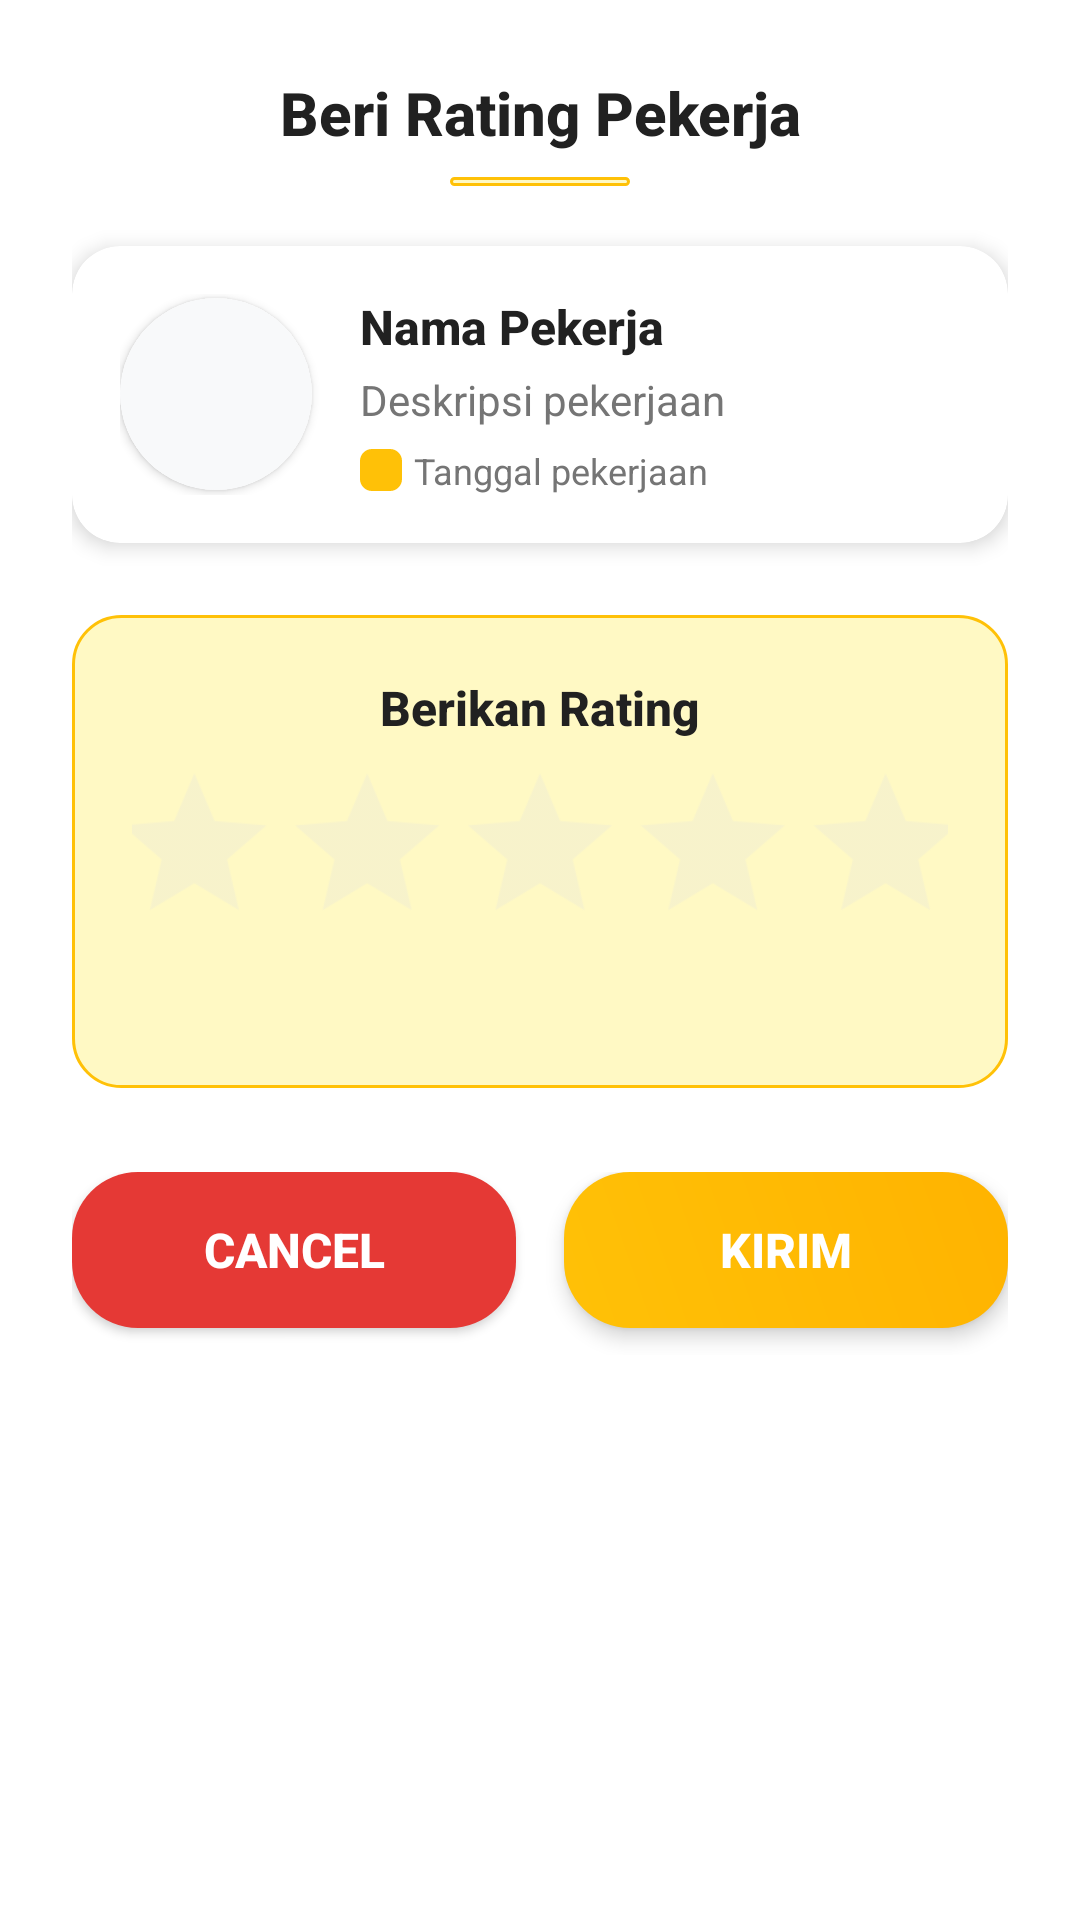

This screen was rendered from an Android layout file. Write that file and the resources it references.
<!-- AndroidManifest.xml: application theme SplashTheme -->
<!-- res/layout/dialog_rating_worker.xml -->
<?xml version="1.0" encoding="utf-8"?>
<LinearLayout xmlns:android="http://schemas.android.com/apk/res/android"
    xmlns:app="http://schemas.android.com/apk/res-auto"
    android:layout_width="match_parent"
    android:layout_height="wrap_content"
    android:orientation="vertical"
    android:background="@color/white"
    android:padding="24dp">

    
    <LinearLayout
        android:layout_width="match_parent"
        android:layout_height="wrap_content"
        android:orientation="vertical"
        android:gravity="center"
        android:paddingBottom="20dp">

        <TextView
            android:layout_width="match_parent"
            android:layout_height="wrap_content"
            android:gravity="center"
            android:text="@string/rate_worker"
            android:textColor="@color/primary_text"
            android:textSize="20sp"
            android:textStyle="bold"
            android:fontFamily="sans-serif-medium" />

        <View
            android:layout_width="60dp"
            android:layout_height="3dp"
            android:layout_marginTop="8dp"
            android:background="@drawable/bg_rating_section" />
    </LinearLayout>

    
    <androidx.cardview.widget.CardView
        android:layout_width="match_parent"
        android:layout_height="wrap_content"
        android:layout_marginBottom="24dp"
        app:cardCornerRadius="16dp"
        app:cardElevation="4dp"
        app:cardBackgroundColor="@color/surface">

        <LinearLayout
            android:layout_width="match_parent"
            android:layout_height="wrap_content"
            android:padding="16dp"
            android:gravity="center_vertical"
            android:orientation="horizontal">

            
            <androidx.cardview.widget.CardView
                android:layout_width="wrap_content"
                android:layout_height="wrap_content"
                app:cardCornerRadius="32dp"
                app:cardElevation="2dp">

                <ImageView
                    android:id="@+id/ivWorkerPhoto"
                    android:layout_width="64dp"
                    android:layout_height="64dp"
                    android:background="@drawable/default_profile"
                    android:contentDescription="@string/worker_photo"
                    android:padding="2dp"
                    android:scaleType="centerCrop"
                    android:src="@drawable/ic_person" />
            </androidx.cardview.widget.CardView>

            <LinearLayout
                android:layout_width="0dp"
                android:layout_height="wrap_content"
                android:layout_marginStart="16dp"
                android:layout_weight="1"
                android:orientation="vertical">

                <TextView
                    android:id="@+id/tvWorkerName"
                    android:layout_width="match_parent"
                    android:layout_height="wrap_content"
                    android:text="Nama Pekerja"
                    android:textColor="@color/primary_text"
                    android:textSize="16sp"
                    android:textStyle="bold"
                    android:fontFamily="sans-serif-medium" />

                <TextView
                    android:id="@+id/tvJobDescription"
                    android:layout_width="match_parent"
                    android:layout_height="wrap_content"
                    android:layout_marginTop="4dp"
                    android:text="Deskripsi pekerjaan"
                    android:textColor="@color/secondary_text"
                    android:textSize="14sp"
                    android:fontFamily="sans-serif" />

                <LinearLayout
                    android:layout_width="match_parent"
                    android:layout_height="wrap_content"
                    android:layout_marginTop="6dp"
                    android:orientation="horizontal"
                    android:gravity="center_vertical">

                    <ImageView
                        android:layout_width="14dp"
                        android:layout_height="14dp"
                        android:src="@drawable/bg_status_completed"
                        android:layout_marginEnd="4dp"
                        app:tint="@color/primary" />

                    <TextView
                        android:id="@+id/tvJobDate"
                        android:layout_width="wrap_content"
                        android:layout_height="wrap_content"
                        android:text="Tanggal pekerjaan"
                        android:textColor="@color/secondary_text"
                        android:textSize="12sp"
                        android:fontFamily="sans-serif" />
                </LinearLayout>
            </LinearLayout>
        </LinearLayout>
    </androidx.cardview.widget.CardView>

    
    <LinearLayout
        android:layout_width="match_parent"
        android:layout_height="wrap_content"
        android:orientation="vertical"
        android:gravity="center"
        android:background="@drawable/bg_rating_section"
        android:padding="20dp"
        android:layout_marginBottom="20dp">

        <TextView
            android:layout_width="match_parent"
            android:layout_height="wrap_content"
            android:gravity="center"
            android:text="@string/your_rating"
            android:textColor="@color/primary_text"
            android:textSize="16sp"
            android:textStyle="bold"
            android:fontFamily="sans-serif-medium"
            android:layout_marginBottom="12dp" />

        <androidx.appcompat.widget.AppCompatRatingBar
            android:id="@+id/ratingBar"
            android:layout_width="wrap_content"
            android:layout_height="wrap_content"
            android:layout_gravity="center_horizontal"
            android:numStars="5"
            android:scaleX="1.2"
            android:scaleY="1.2"
            android:stepSize="1.0"
            android:theme="@style/RatingBarStyle" />

        <TextView
            android:id="@+id/tvRatingText"
            android:layout_width="wrap_content"
            android:layout_height="wrap_content"
            android:layout_marginTop="8dp"
            android:text=""
            android:textColor="@color/primary"
            android:textSize="14sp"
            android:textStyle="bold"
            android:fontFamily="sans-serif-medium" />
    </LinearLayout>

    
    <LinearLayout
        android:layout_width="match_parent"
        android:layout_height="61dp"
        android:layout_marginTop="8dp"
        android:orientation="horizontal">

        <androidx.appcompat.widget.AppCompatButton
            android:id="@+id/btnCancel"
            android:layout_width="0dp"
            android:layout_height="52dp"
            android:layout_marginEnd="8dp"
            android:layout_weight="1"
            android:background="@drawable/bg_button_cancel"
            android:elevation="2dp"
            android:fontFamily="sans-serif-medium"
            android:stateListAnimator="@null"
            android:text="@string/cancel"
            android:textColor="@color/white"
            android:textSize="16sp"
            android:textStyle="bold" />

        <androidx.appcompat.widget.AppCompatButton
            android:id="@+id/btnSubmit"
            android:layout_width="0dp"
            android:layout_height="52dp"
            android:layout_marginStart="8dp"
            android:layout_weight="1"
            android:background="@drawable/bg_button_hire"
            android:elevation="4dp"
            android:fontFamily="sans-serif-medium"
            android:stateListAnimator="@null"
            android:text="@string/submit"
            android:textColor="@color/white"
            android:textSize="16sp"
            android:textStyle="bold" />
    </LinearLayout>
</LinearLayout>
<!-- resources referenced by this layout -->
<resources>
  <color name="primary">#FFC107</color>
  <color name="primary_text">#212121</color>
  <color name="secondary_text">#757575</color>
  <color name="surface">#FFFFFF</color>
  <color name="white">#FFFFFF</color>
  <!-- drawable bg_button_cancel (drawable) -->
  <ripple xmlns:android="http://schemas.android.com/apk/res/android"
      android:color="@color/ripple_color">
      <item>
          <shape android:shape="rectangle">
              <solid android:color="#E53935" />
              <corners android:radius="22dp" />
          </shape>
      </item>
  </ripple>
  <!-- drawable bg_button_hire (drawable) -->
  <ripple xmlns:android="http://schemas.android.com/apk/res/android"
      android:color="@color/ripple_color">
      <item>
          <shape android:shape="rectangle">
              <gradient
                  android:startColor="@color/primary"
                  android:endColor="@color/primary_variant"
                  android:angle="45" />
              <corners android:radius="22dp" />
          </shape>
      </item>
  </ripple>
  <!-- drawable bg_rating_section (drawable) -->
  <shape xmlns:android="http://schemas.android.com/apk/res/android">
      <gradient
          android:startColor="@color/primary_light"
          android:endColor="@color/gradient_start"
          android:type="linear"
          android:angle="135" />
      <corners android:radius="16dp" />
      <stroke
          android:width="1dp"
          android:color="@color/primary"
          android:dashWidth="0dp" />
  </shape>
  <!-- drawable bg_status_completed (drawable) -->
  <?xml version="1.0" encoding="utf-8"?>
  <shape xmlns:android="http://schemas.android.com/apk/res/android"
      android:shape="rectangle">
      <solid android:color="@color/status_completed" />
      <corners android:radius="4dp" />
  </shape>
  <!-- drawable default_profile (drawable) -->
  <?xml version="1.0" encoding="utf-8"?>
  <shape xmlns:android="http://schemas.android.com/apk/res/android"
      android:shape="oval">
      <solid android:color="@color/gray_light" />
      <size
          android:width="120dp"
          android:height="120dp" />
  </shape>
  <string name="cancel">Cancel</string>
  <string name="rate_worker">Beri Rating Pekerja</string>
  <string name="submit">Kirim</string>
  <string name="worker_photo">Foto Kuli</string>
  <string name="your_rating">Berikan Rating</string>
  <style name="RatingBarStyle" parent="Widget.AppCompat.RatingBar">
          <item name="colorControlNormal">@color/outline</item>
          <item name="colorControlActivated">@color/star_rating</item>
      </style>
  <style name="SplashTheme" parent="Theme.KuliApp">
          <item name="android:windowBackground">@color/white</item>
          <item name="android:windowFullscreen">true</item>
      </style>
  <color name="ripple_color">#1AFFC107</color>
  <color name="primary_variant">#FFB300</color>
  <color name="primary_light">#FFF9C4</color>
  <color name="gradient_start">#FFF9C4</color>
  <color name="status_completed">#4CAF50</color>
  <color name="gray_light">#F8F9FA</color>
  <color name="outline">#E0E0E0</color>
  <color name="star_rating">#FFC107</color>
  <style name="Theme.KuliApp" parent="Theme.MaterialComponents.Light.NoActionBar">
          
          <item name="colorPrimary">@color/primary</item>
          <item name="colorPrimaryVariant">@color/primary_dark</item>
          <item name="colorOnPrimary">@color/white</item>
          
          <item name="colorSecondary">@color/accent</item>
          <item name="colorSecondaryVariant">@color/accent</item>
          <item name="colorOnSecondary">@color/black</item>
          
          <item name="android:statusBarColor">?attr/colorPrimaryVariant</item>
          
          <item name="android:textColorPrimary">@color/primary_text</item>
          <item name="android:textColorSecondary">@color/secondary_text</item>
      </style>
  <color name="primary_dark">#FF8F00</color>
  <color name="accent">#FF9800</color>
  <color name="black">#000000</color>
</resources>
